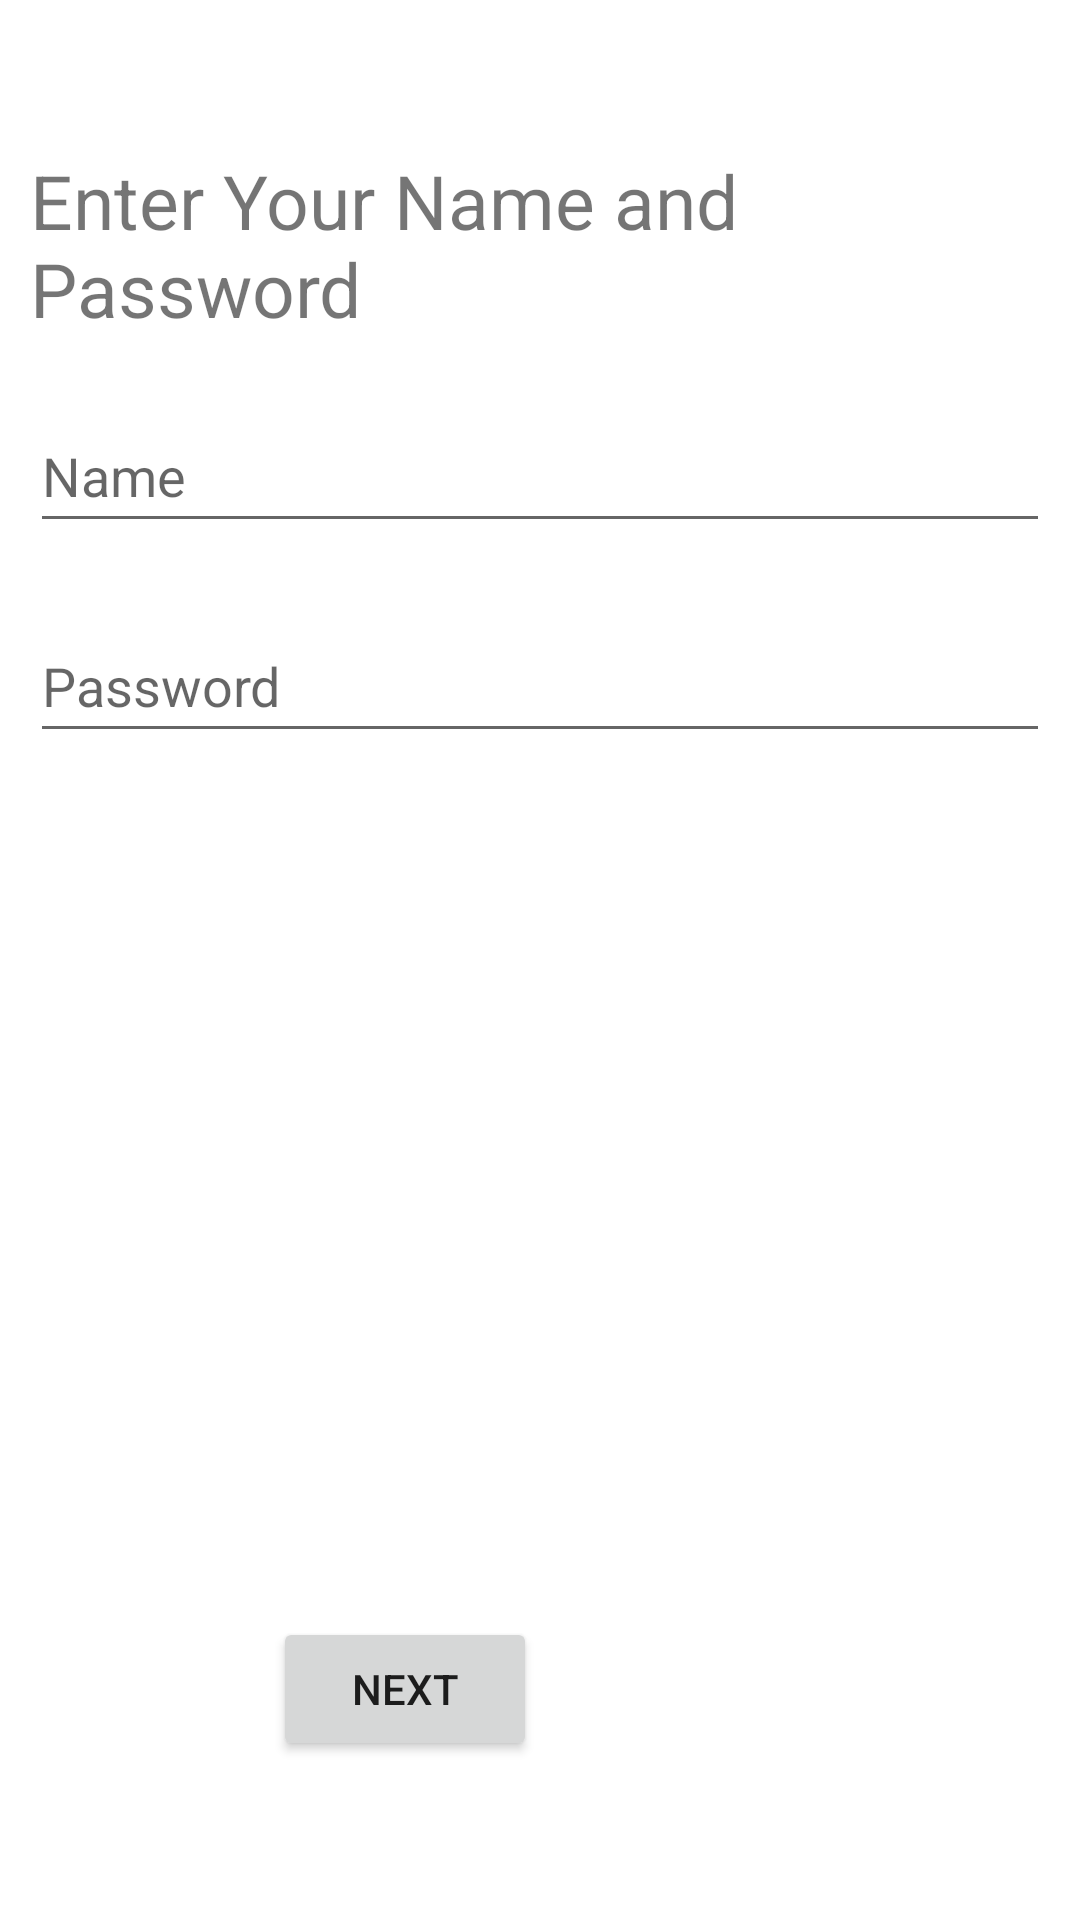

Produce the Android XML layout that renders to this screen, including the resource entries it uses.
<!-- AndroidManifest.xml: application theme Theme.Fitnessapp -->
<!-- res/layout/activity_enter_name.xml -->
<?xml version="1.0" encoding="utf-8"?>
<RelativeLayout xmlns:android="http://schemas.android.com/apk/res/android"
    xmlns:app="http://schemas.android.com/apk/res-auto"
    xmlns:tools="http://schemas.android.com/tools"
    android:layout_width="match_parent"
    android:layout_height="match_parent"
    tools:context=".EnterName"
    android:padding="10dp">

    <TextView
        android:id="@+id/lblEnterName"
        android:layout_width="wrap_content"
        android:layout_height="wrap_content"
        android:layout_centerHorizontal="true"
        android:layout_marginTop="40dp"
        android:text="Enter Your Name and Password"
        android:textSize="25sp" />

    <EditText
        android:id="@+id/txtName"
        android:layout_width="match_parent"
        android:layout_height="wrap_content"
        android:layout_below="@id/lblEnterName"
        android:layout_marginTop="20dp"
        android:hint="Name"
        android:minHeight="48dp" />

    <EditText
        android:id="@+id/txtName2"
        android:layout_width="match_parent"
        android:layout_height="wrap_content"
        android:layout_below="@id/lblEnterName"
        android:layout_marginTop="90dp"
        android:hint="Password"
        android:minHeight="48dp" />

    <Button
        android:id="@+id/EnterNameBtn"
        android:layout_width="wrap_content"
        android:layout_height="wrap_content"
        android:layout_alignParentEnd="true"
        android:layout_alignParentBottom="true"
        android:layout_marginEnd="171dp"
        android:layout_marginBottom="43dp"
        android:text="next" />

</RelativeLayout>
<!-- resources referenced by this layout -->
<resources>
  <style name="Theme.Fitnessapp" parent="Theme.MaterialComponents.Light.NoActionBar">
          
          <item name="colorPrimary">@color/purple_500</item>
          <item name="colorPrimaryVariant">@color/purple_700</item>
          <item name="colorOnPrimary">@color/white</item>
          
          <item name="colorSecondary">@color/teal_200</item>
          <item name="colorSecondaryVariant">@color/teal_700</item>
          <item name="colorOnSecondary">@color/black</item>
          
          <item name="android:statusBarColor" tools:targetApi="l">?attr/colorPrimaryVariant</item>
          
      </style>
  <!-- not gathered from this repository: default colours our renderer supplied (Android Studio template values) -->
  <color name="purple_500">#FF6200EE</color>
  <color name="purple_700">#FF3700B3</color>
  <color name="teal_200">#FF03DAC5</color>
  <color name="teal_700">#FF018786</color>
  <color name="black">#FF000000</color>
  <color name="white">#FFFFFFFF</color>
</resources>
